Labelled photos from "skin_gate_3class", an image-classification folder in YASHU-B/final-year-project. The possible labels are: lesion skin, non skin, normal skin.

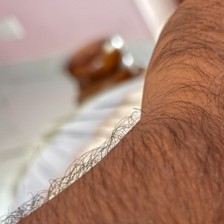
Label: normal skin

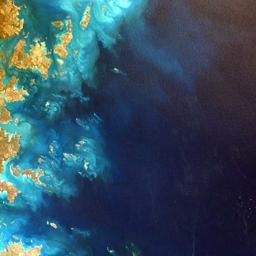
Label: non skin

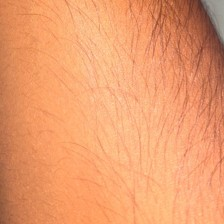
Label: normal skin

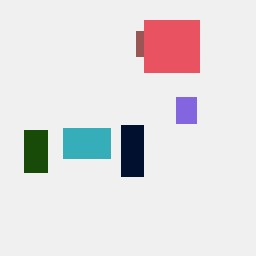
Label: non skin

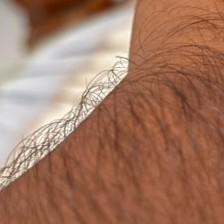
Label: normal skin

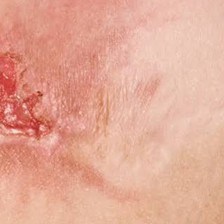
Label: lesion skin
